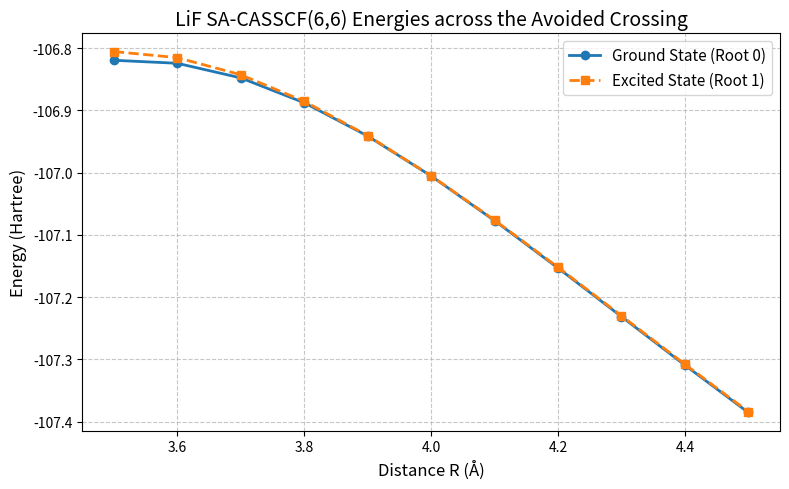

Here is the Python script that generated this plot: (Note: this script raises an exception after producing the figure.)
import matplotlib.pyplot as plt
import numpy as np

distances = np.arange(3.5, 4.6, 0.1)
e_0 = [-106.819714, -106.824527, -106.847993, -106.887879, -106.941328, -107.005497, -107.077244, -107.153310, -107.231358, -107.309320, -107.385429]
e_1 = [-106.805668, -106.815495, -106.842937, -106.885543, -106.940661, -107.005195, -107.076383, -107.152121, -107.229986, -107.307864, -107.383953]

plt.figure(figsize=(8, 5))
plt.plot(distances, e_0, 'o-', color='#1f77b4', linewidth=2, label='Ground State (Root 0)')
plt.plot(distances, e_1, 's--', color='#ff7f0e', linewidth=2, label='Excited State (Root 1)')
plt.xlabel('Distance R (Å)', fontsize=12)
plt.ylabel('Energy (Hartree)', fontsize=12)
plt.title('LiF SA-CASSCF(6,6) Energies across the Avoided Crossing', fontsize=14)
plt.legend(fontsize=11)
plt.grid(True, linestyle='--', alpha=0.7)
plt.tight_layout()
plt.savefig('/home/joan/.gemini/antigravity-cli/brain/e97fce9c-463e-4f5b-8f3b-7cb078d54c5d/LiF_Energy_Smooth_Test.png', dpi=300)
print('Plot generated.')
